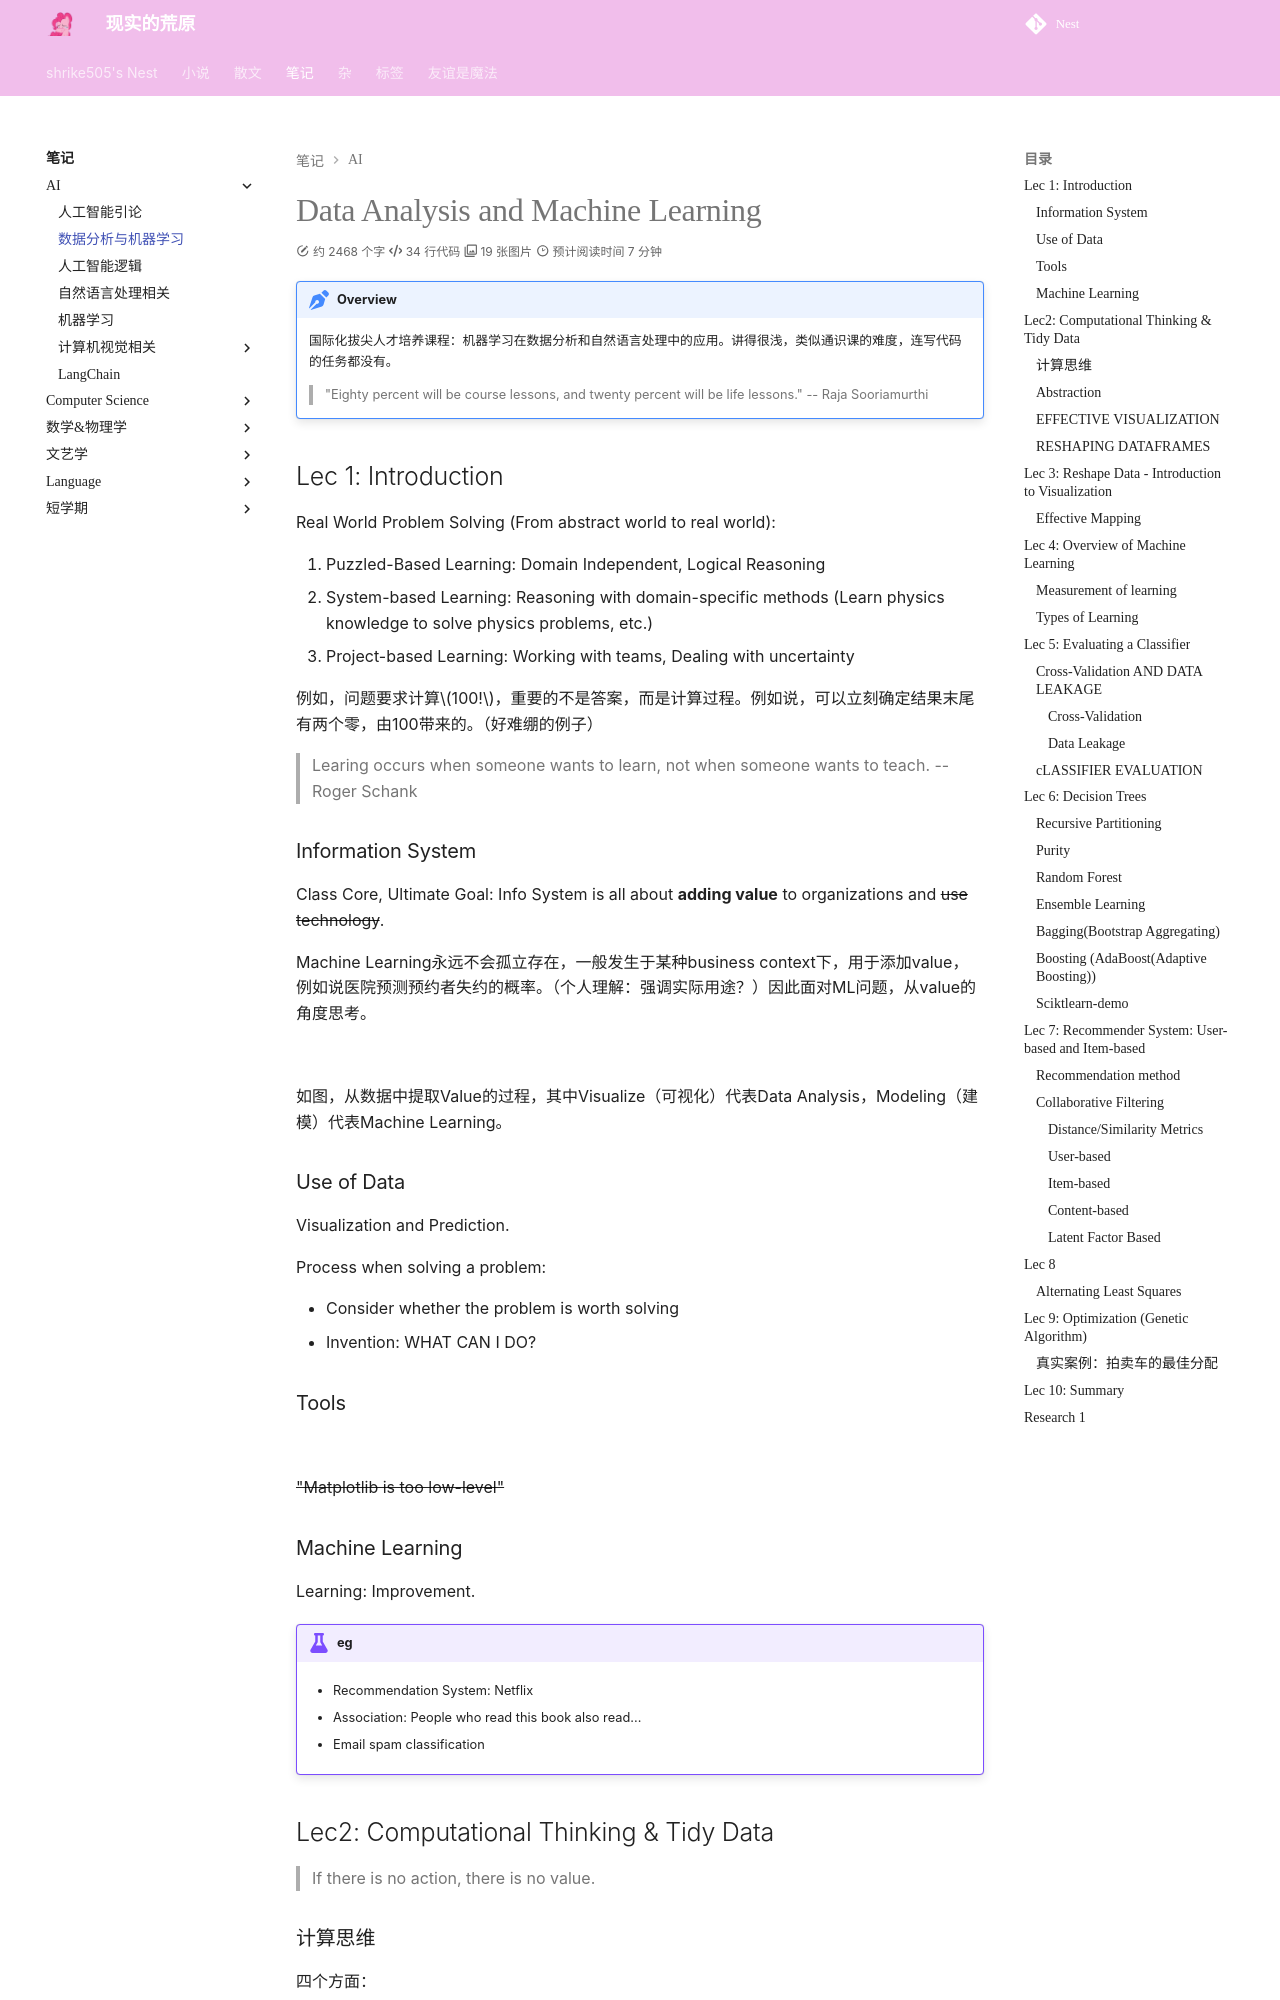

repository: shrike-505/Nest · page: notes/AI/DAML/index.html · generator: mkdocs

# Data Analysis and Machine Learning

!!! note "Overview"
    国际化拔尖人才培养课程：机器学习在数据分析和自然语言处理中的应用。讲得很浅，类似通识课的难度，连写代码的任务都没有。

    > "Eighty percent will be course lessons, and twenty percent will be life lessons."  -- Raja Sooriamurthi

## Lec 1: Introduction

Real World Problem Solving (From abstract world to real world):

1. Puzzled-Based Learning: Domain Independent, Logical Reasoning
2. System-based Learning: Reasoning with domain-specific methods (Learn physics knowledge to solve physics problems, etc.)
3. Project-based Learning: Working with teams, Dealing with uncertainty

例如，问题要求计算$100!$，重要的不是答案，而是计算过程。例如说，可以立刻确定结果末尾有两个零，由100带来的。（好难绷的例子）

> Learing occurs when someone wants to learn, not when someone wants to teach.  -- Roger Schank

### Information System

Class Core, Ultimate Goal: Info System is all about **adding value** to organizations and ~~use technology~~.

Machine Learning永远不会孤立存在，一般发生于某种business context下，用于添加value，例如说医院预测预约者失约的概率。（个人理解：强调实际用途？）因此面对ML问题，从value的角度思考。

![](./assets/DAML1.png)

如图，从数据中提取Value的过程，其中Visualize（可视化）代表Data Analysis，Modeling（建模）代表Machine Learning。

### Use of Data

Visualization and Prediction.

Process when solving a problem:

- Consider whether the problem is worth solving
- Invention: WHAT CAN I DO?

### Tools

![](./assets/DAML2.png)

~~"Matplotlib is too low-level"~~

### Machine Learning

Learning: Improvement.

!!! example "eg"
  
    - Recommendation System: Netflix
      
    - Association: People who read this book also read...
      
    - Email spam classification

## Lec2: Computational Thinking & Tidy Data

> If there is no action, there is no value.
